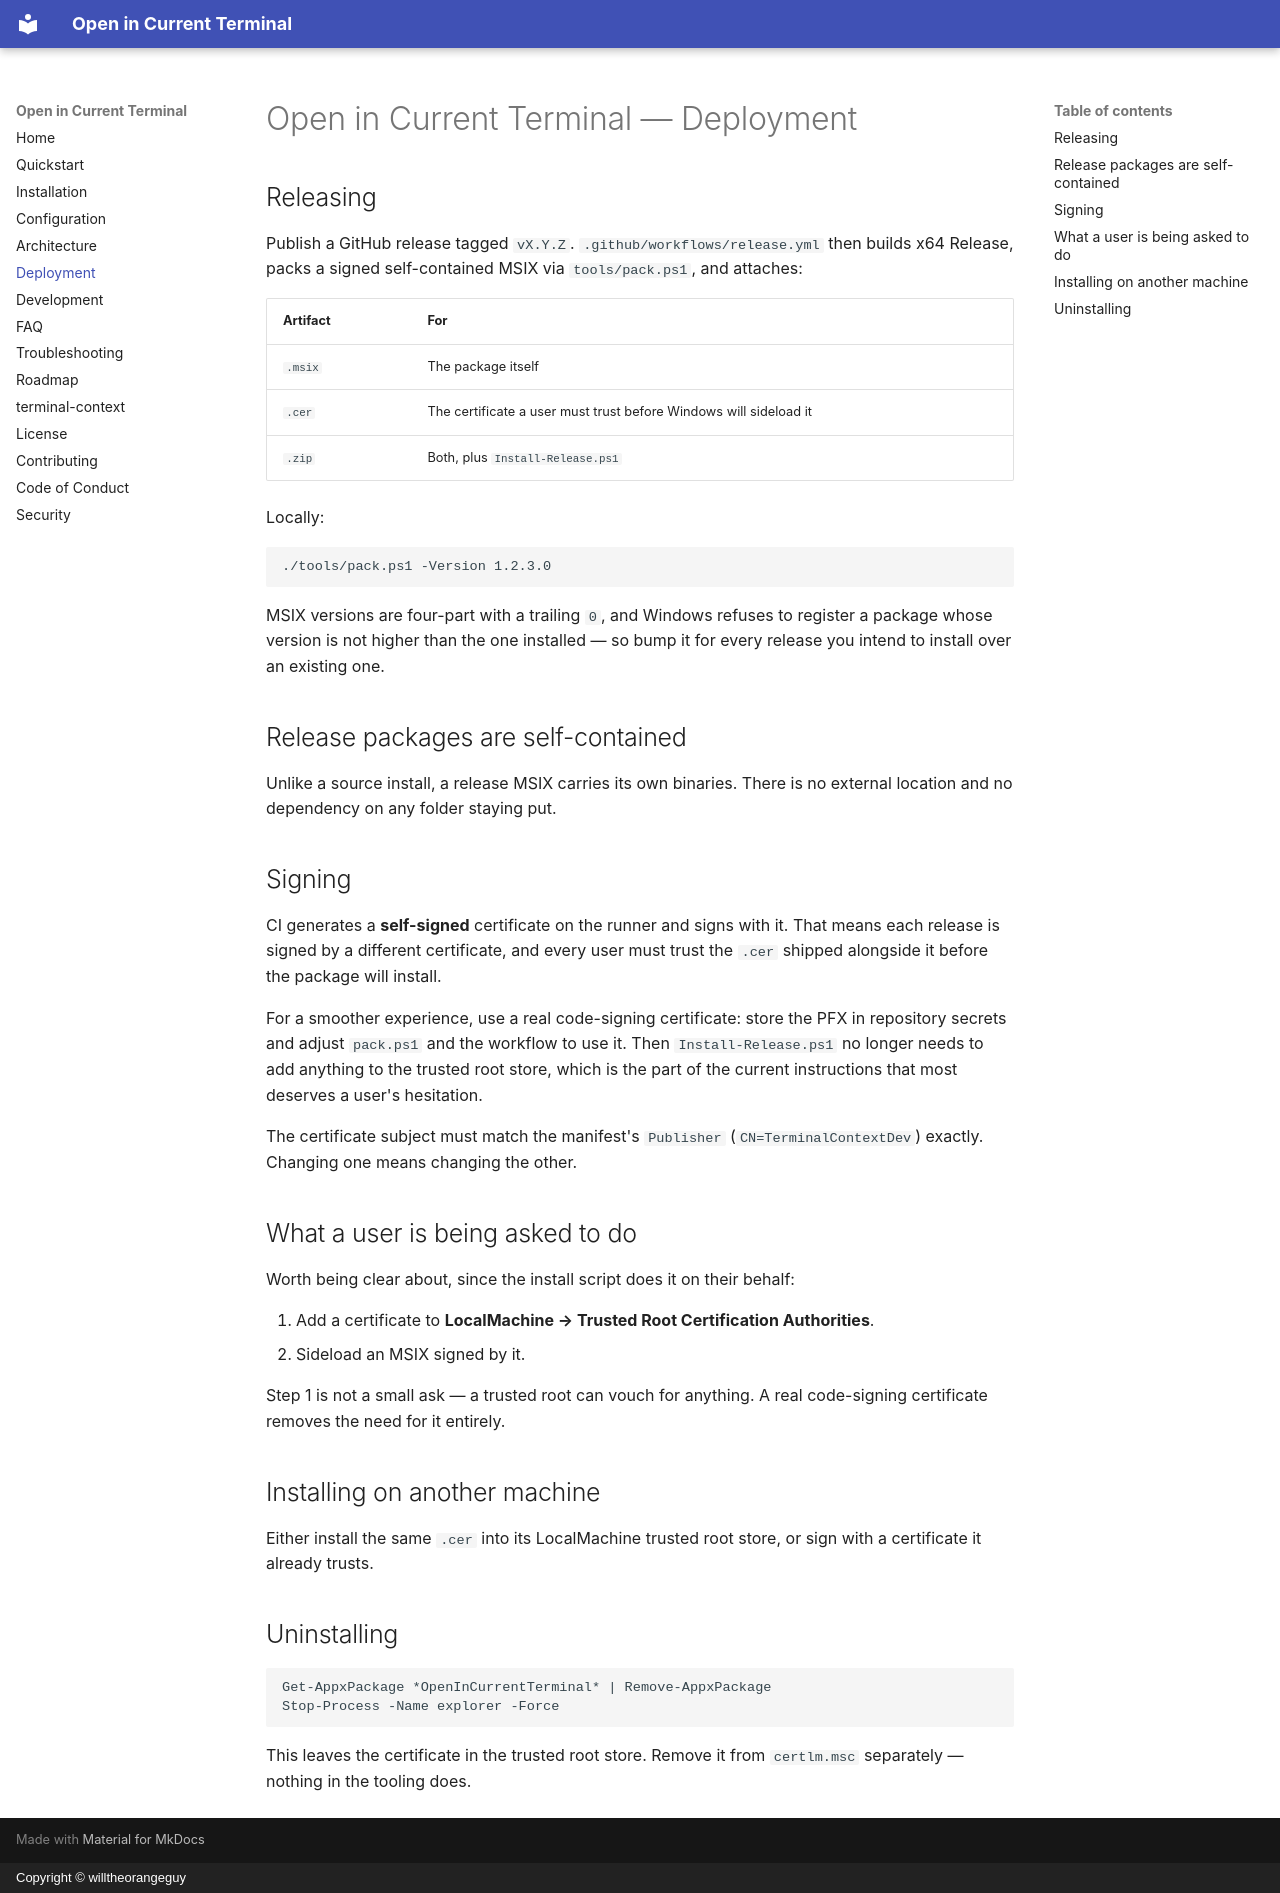

repository: willtheorangeguy/terminal-context · page: deployment/index.html · generator: mkdocs · copyright: Copyright © willtheorangeguy

# Open in Current Terminal — Deployment

## Releasing

Publish a GitHub release tagged `vX.Y.Z`. `.github/workflows/release.yml` then builds x64
Release, packs a signed self-contained MSIX via `tools/pack.ps1`, and attaches:

| Artifact | For |
|---|---|
| `.msix` | The package itself |
| `.cer` | The certificate a user must trust before Windows will sideload it |
| `.zip` | Both, plus `Install-Release.ps1` |

Locally:

```powershell
./tools/pack.ps1 -Version 1.2.3.0
```

MSIX versions are four-part with a trailing `0`, and Windows refuses to register a package whose
version is not higher than the one installed — so bump it for every release you intend to
install over an existing one.

## Release packages are self-contained

Unlike a source install, a release MSIX carries its own binaries. There is no external location
and no dependency on any folder staying put.

## Signing

CI generates a **self-signed** certificate on the runner and signs with it. That means each
release is signed by a different certificate, and every user must trust the `.cer` shipped
alongside it before the package will install.

For a smoother experience, use a real code-signing certificate: store the PFX in repository
secrets and adjust `pack.ps1` and the workflow to use it. Then `Install-Release.ps1` no longer
needs to add anything to the trusted root store, which is the part of the current instructions
that most deserves a user's hesitation.

The certificate subject must match the manifest's `Publisher` (`CN=TerminalContextDev`) exactly.
Changing one means changing the other.

## What a user is being asked to do

Worth being clear about, since the install script does it on their behalf:

1. Add a certificate to **LocalMachine → Trusted Root Certification Authorities**.
2. Sideload an MSIX signed by it.

Step 1 is not a small ask — a trusted root can vouch for anything. A real code-signing
certificate removes the need for it entirely.

## Installing on another machine

Either install the same `.cer` into its LocalMachine trusted root store, or sign with a
certificate it already trusts.

## Uninstalling

```powershell
Get-AppxPackage *OpenInCurrentTerminal* | Remove-AppxPackage
Stop-Process -Name explorer -Force
```

This leaves the certificate in the trusted root store. Remove it from `certlm.msc` separately —
nothing in the tooling does.
